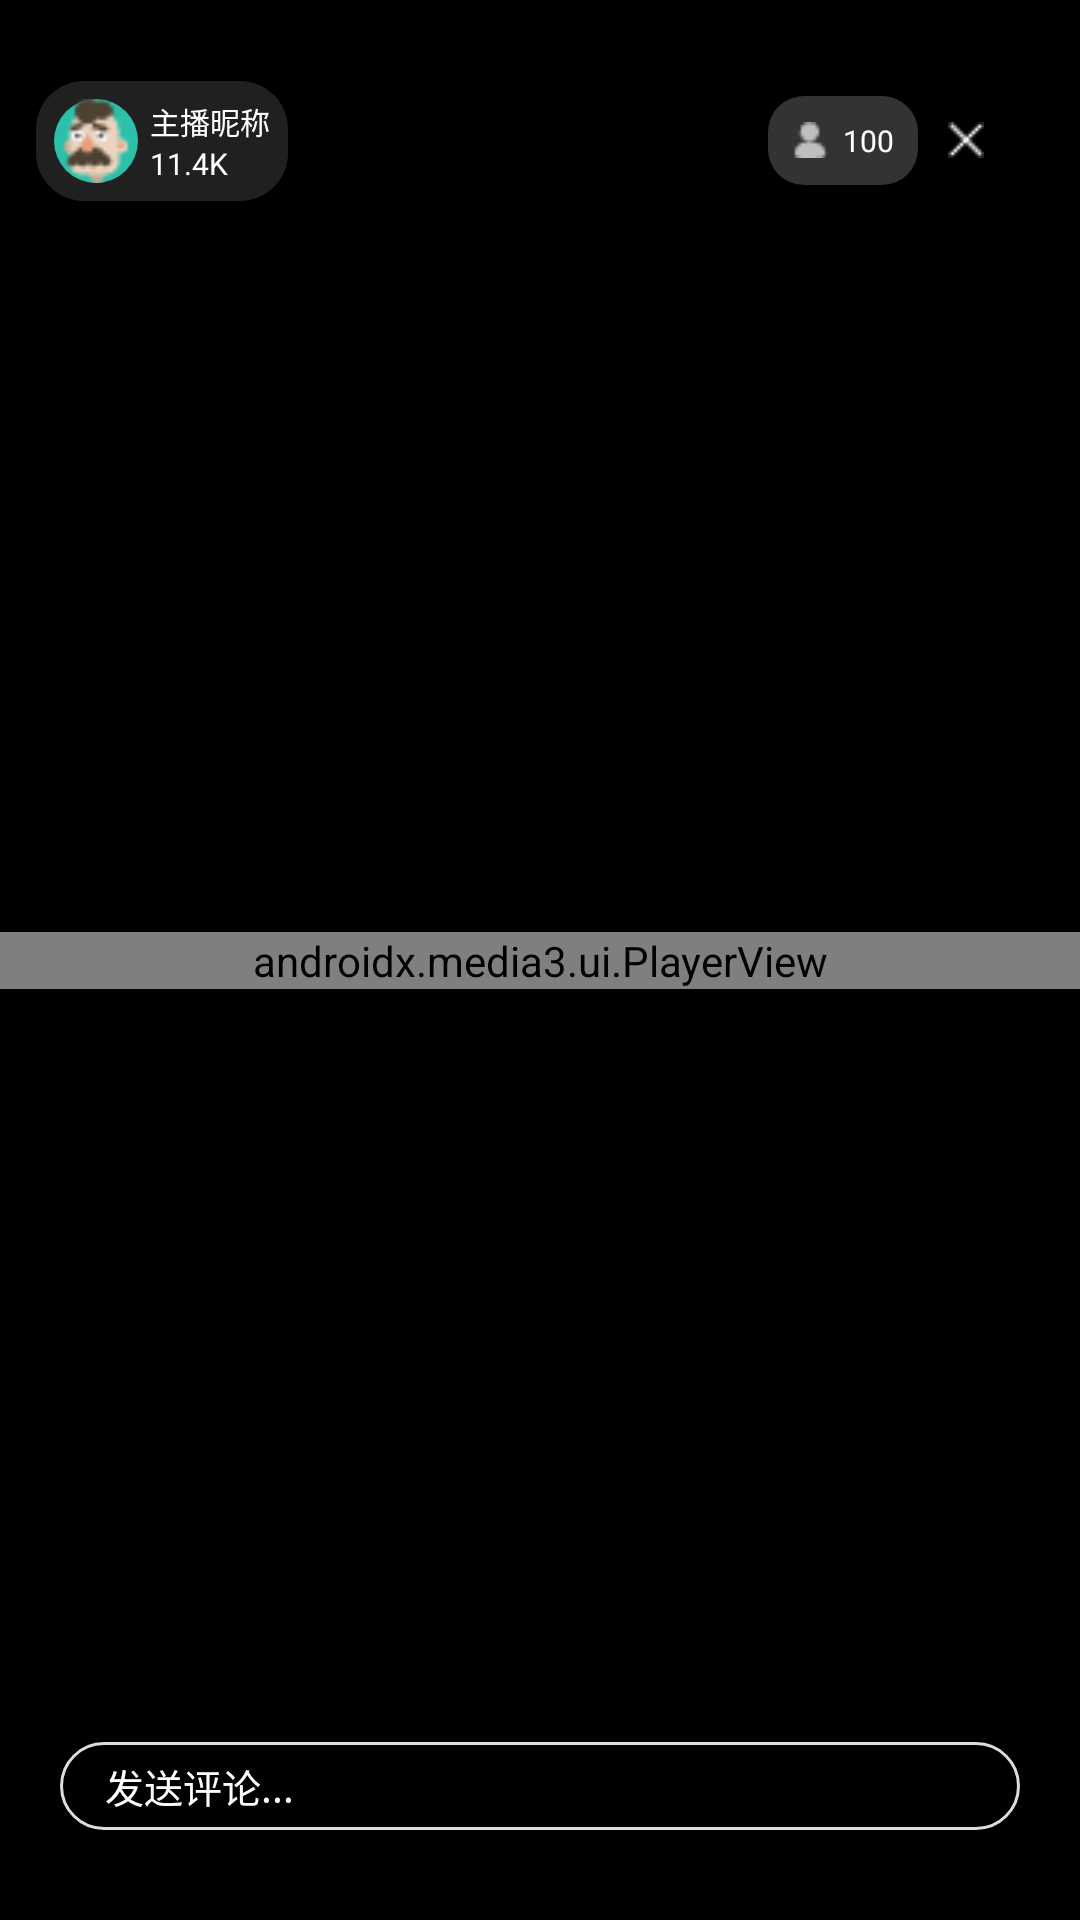

Produce the Android XML layout that renders to this screen, including the resource entries it uses.
<!-- AndroidManifest.xml: application theme Theme.AppCompat.DayNight -->
<!-- res/layout/activity_live_room.xml -->
<?xml version="1.0" encoding="utf-8"?>
<androidx.constraintlayout.widget.ConstraintLayout xmlns:android="http://schemas.android.com/apk/res/android"
    xmlns:app="http://schemas.android.com/apk/res-auto"
    android:orientation="vertical"
    android:layout_width="match_parent"
    android:layout_height="match_parent"
    android:background="@color/black">

    
    <androidx.media3.ui.PlayerView
        android:id="@+id/player_view"
        android:layout_width="match_parent"
        android:layout_height="wrap_content"
        app:layout_constraintTop_toTopOf="parent"
        app:layout_constraintBottom_toBottomOf="parent"
        app:layout_constraintStart_toStartOf="parent"
        app:layout_constraintEnd_toEndOf="parent"
        app:show_buffering="always"
        app:use_controller="false"
        app:surface_type="texture_view"
        app:resize_mode="fit"
        android:background="@color/black"/>

    
    <LinearLayout
        android:id="@+id/top_bar"
        android:layout_width="match_parent"
        android:layout_height="wrap_content"
        android:orientation="horizontal"
        android:padding="12dp"
        android:layout_marginTop="15dp"
        app:layout_constraintTop_toTopOf="parent"
        app:layout_constraintStart_toStartOf="parent"
        app:layout_constraintEnd_toEndOf="parent">

        
        <LinearLayout
            android:layout_width="wrap_content"
            android:layout_height="wrap_content"
            android:orientation="horizontal"
            android:padding="6dp"
            android:background="@drawable/shape_host_info_bg">

            
            <ImageView
                android:id="@+id/iv_host_avatar"
                android:layout_width="28dp"
                android:layout_height="28dp"
                android:src="@drawable/avatar"
                android:scaleType="centerCrop"
                android:background="@drawable/avatar_bg"
                />

            
            <LinearLayout
                android:layout_width="wrap_content"
                android:layout_height="match_parent"
                android:orientation="vertical"
                android:gravity="start"
                android:layout_marginLeft="4dp">

                
                <TextView
                    android:id="@+id/tv_host_name"
                    android:layout_width="wrap_content"
                    android:layout_height="wrap_content"
                    android:text="主播昵称"
                    android:textSize="10sp"
                    android:textColor="@color/white"
                    />

                
                <TextView
                    android:id="@+id/tv_host_like"
                    android:layout_width="wrap_content"
                    android:layout_height="wrap_content"
                    android:text="11.4K"
                    android:textSize="10sp"
                    android:textColor="@color/white"
                    />

            </LinearLayout>

        </LinearLayout>

        
        <View
            android:layout_width="0dp"
            android:layout_height="0dp"
            android:layout_weight="1"
            />

        
        <LinearLayout
            android:id="@+id/ll_online_container"
            android:layout_width="wrap_content"
            android:layout_height="match_parent"
            android:orientation="horizontal"
            android:gravity="center_vertical"
            android:layout_marginRight="20dp">

            <TextView
                android:id="@+id/tv_online"
                android:layout_width="wrap_content"
                android:layout_height="wrap_content"
                android:text="100"
                android:textSize="10sp"
                android:textColor="@color/white"
                android:drawableStart="@drawable/avatar_view"
                android:drawablePadding="5dp"
                android:padding="8dp"
                android:background="@drawable/shape_online_bg"
                />


            <TextView
                android:id="@+id/tv_close_online"
                android:layout_width="wrap_content"
                android:layout_height="wrap_content"
                android:drawableStart="@drawable/close"
                android:layout_marginLeft="10dp"
                />

        </LinearLayout>

    </LinearLayout>

    
    <androidx.recyclerview.widget.RecyclerView
        android:id="@+id/rv_comments"
        android:layout_width="match_parent"
        android:layout_height="230dp"
        android:maxHeight="280dp"
        android:layout_marginBottom="20dp"
        android:layout_marginHorizontal="12dp"
        app:layout_constraintTop_toBottomOf="@+id/player_view"
        app:layout_constraintBottom_toTopOf="@id/tv_send_comment"
        app:layout_constraintEnd_toEndOf="parent"
        app:layout_constraintStart_toStartOf="parent"
        />

    
    <TextView
        android:id="@+id/tv_send_comment"
        android:layout_width="match_parent"
        android:layout_height="wrap_content"
        android:hint="发送评论..."
        android:textColorHint="@color/white"
        android:textSize="13sp"
        android:textColor="@color/white"
        android:background="@drawable/shape_send_comment_bg"
        android:paddingHorizontal="15dp"
        android:gravity="center_vertical"
        android:imeOptions="actionSend"
        android:paddingVertical="5dp"
        android:layout_marginHorizontal="20dp"
        android:layout_marginBottom="30dp"
        app:layout_constraintBottom_toBottomOf="parent"
        app:layout_constraintLeft_toLeftOf="parent"
        app:layout_constraintRight_toRightOf="parent"
        />





</androidx.constraintlayout.widget.ConstraintLayout>
<!-- resources referenced by this layout -->
<resources>
  <!-- drawable avatar: png bitmap (drawable, 1061 bytes) -->
  <!-- drawable avatar_bg (drawable) -->
  <?xml version="1.0" encoding="utf-8"?>
  <shape xmlns:android="http://schemas.android.com/apk/res/android"
      android:shape="oval"> 
      <solid android:color="#2BC0A9" /> 
      
  </shape>
  <!-- drawable avatar_view: png bitmap (drawable, 253 bytes) -->
  <!-- drawable close: png bitmap (drawable, 243 bytes) -->
  <!-- drawable shape_host_info_bg (drawable) -->
  <?xml version="1.0" encoding="utf-8"?>
  <shape xmlns:android="http://schemas.android.com/apk/res/android"
      android:shape="rectangle">
      
      <solid android:color="#20FFFFFF"/>
      <corners android:radius="16dp"/> 
  </shape>
  <!-- drawable shape_online_bg (drawable) -->
  <shape xmlns:android="http://schemas.android.com/apk/res/android"
      android:shape="rectangle">
      <solid android:color="#33FFFFFF"/>  
      <corners android:radius="12dp"/>
  </shape>
  <!-- drawable shape_send_comment_bg (drawable) -->
  <?xml version="1.0" encoding="utf-8"?>
  <shape
      xmlns:android="http://schemas.android.com/apk/res/android"
      android:shape="rectangle">
  
      <corners android:radius="18dp" />
      <stroke android:width="1dp" android:color="#DDDDDD" />
  
  </shape>
  <!-- not gathered from this repository: default colours our renderer supplied (Android Studio template values) -->
  <color name="black">#FF000000</color>
  <color name="white">#FFFFFFFF</color>
</resources>
